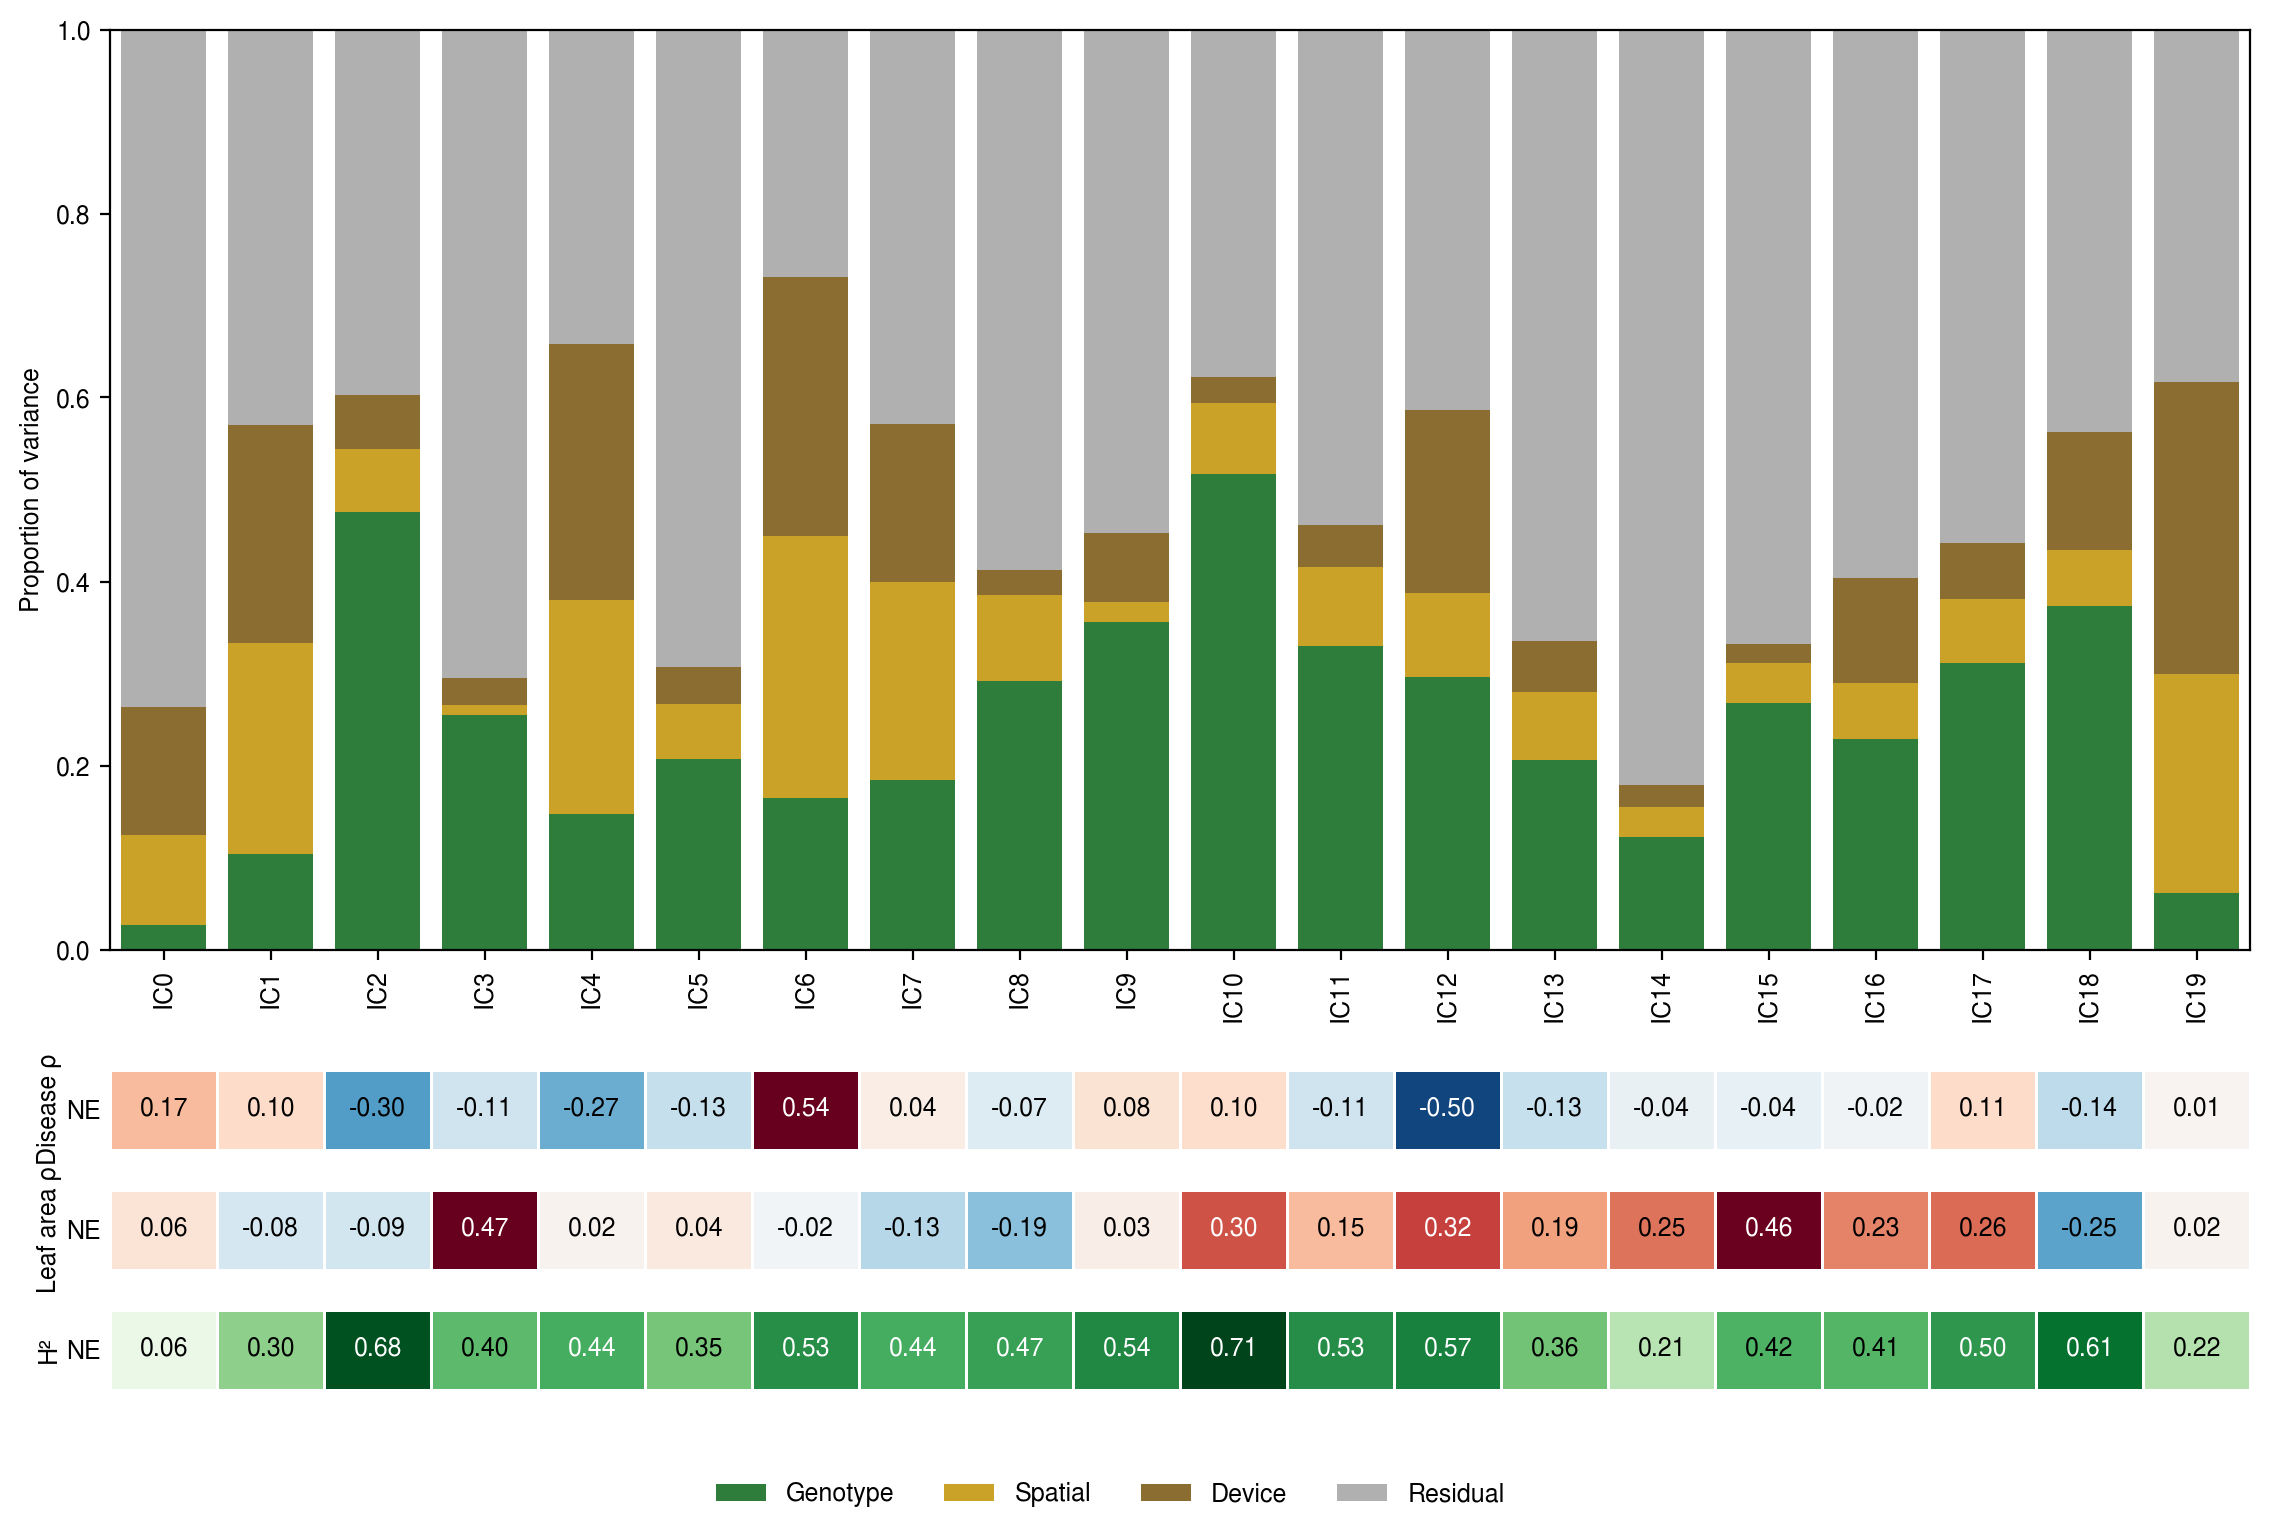

The table this chart was drawn from, first rows:
trait, source, proportion_variance, broad_sense_h2, heritability_method, model
IC0, Genotype, 0.02609, 0.06045, lme4_2.0.1_reml_line_mean, trait ~ log_estimated_leaf_area_scaled +…
IC0, Spatial, 0.09844, 0.06045, lme4_2.0.1_reml_line_mean, trait ~ log_estimated_leaf_area_scaled +…
IC0, Device, 0.1396, 0.06045, lme4_2.0.1_reml_line_mean, trait ~ log_estimated_leaf_area_scaled +…
IC0, Residual, 0.7359, 0.06045, lme4_2.0.1_reml_line_mean, trait ~ log_estimated_leaf_area_scaled +…
IC1, Genotype, 0.1038, 0.3048, lme4_2.0.1_reml_line_mean, trait ~ log_estimated_leaf_area_scaled +…
IC1, Spatial, 0.2293, 0.3048, lme4_2.0.1_reml_line_mean, trait ~ log_estimated_leaf_area_scaled +…
IC1, Device, 0.237, 0.3048, lme4_2.0.1_reml_line_mean, trait ~ log_estimated_leaf_area_scaled +…
IC1, Residual, 0.4299, 0.3048, lme4_2.0.1_reml_line_mean, trait ~ log_estimated_leaf_area_scaled +…
IC2, Genotype, 0.4759, 0.6847, lme4_2.0.1_reml_line_mean, trait ~ log_estimated_leaf_area_scaled +…
IC2, Spatial, 0.06861, 0.6847, lme4_2.0.1_reml_line_mean, trait ~ log_estimated_leaf_area_scaled +…
IC2, Device, 0.05792, 0.6847, lme4_2.0.1_reml_line_mean, trait ~ log_estimated_leaf_area_scaled +…
IC2, Residual, 0.3976, 0.6847, lme4_2.0.1_reml_line_mean, trait ~ log_estimated_leaf_area_scaled +…
IC3, Genotype, 0.2549, 0.3961, lme4_2.0.1_reml_line_mean, trait ~ log_estimated_leaf_area_scaled +…
IC3, Spatial, 0.0109, 0.3961, lme4_2.0.1_reml_line_mean, trait ~ log_estimated_leaf_area_scaled +…
IC3, Device, 0.02902, 0.3961, lme4_2.0.1_reml_line_mean, trait ~ log_estimated_leaf_area_scaled +…
IC3, Residual, 0.7052, 0.3961, lme4_2.0.1_reml_line_mean, trait ~ log_estimated_leaf_area_scaled +…
IC4, Genotype, 0.1468, 0.438, lme4_2.0.1_reml_line_mean, trait ~ log_estimated_leaf_area_scaled +…
IC4, Spatial, 0.2333, 0.438, lme4_2.0.1_reml_line_mean, trait ~ log_estimated_leaf_area_scaled +…
IC4, Device, 0.2781, 0.438, lme4_2.0.1_reml_line_mean, trait ~ log_estimated_leaf_area_scaled +…
IC4, Residual, 0.3418, 0.438, lme4_2.0.1_reml_line_mean, trait ~ log_estimated_leaf_area_scaled +…
IC5, Genotype, 0.2074, 0.3521, lme4_2.0.1_reml_line_mean, trait ~ log_estimated_leaf_area_scaled +…
IC5, Spatial, 0.05951, 0.3521, lme4_2.0.1_reml_line_mean, trait ~ log_estimated_leaf_area_scaled +…
IC5, Device, 0.04041, 0.3521, lme4_2.0.1_reml_line_mean, trait ~ log_estimated_leaf_area_scaled +…
IC5, Residual, 0.6927, 0.3521, lme4_2.0.1_reml_line_mean, trait ~ log_estimated_leaf_area_scaled +…
IC6, Genotype, 0.1646, 0.5264, lme4_2.0.1_reml_line_mean, trait ~ log_estimated_leaf_area_scaled +…
IC6, Spatial, 0.2849, 0.5264, lme4_2.0.1_reml_line_mean, trait ~ log_estimated_leaf_area_scaled +…
IC6, Device, 0.2817, 0.5264, lme4_2.0.1_reml_line_mean, trait ~ log_estimated_leaf_area_scaled +…
IC6, Residual, 0.2688, 0.5264, lme4_2.0.1_reml_line_mean, trait ~ log_estimated_leaf_area_scaled +…
IC7, Genotype, 0.184, 0.4379, lme4_2.0.1_reml_line_mean, trait ~ log_estimated_leaf_area_scaled +…
IC7, Spatial, 0.2153, 0.4379, lme4_2.0.1_reml_line_mean, trait ~ log_estimated_leaf_area_scaled +…
IC7, Device, 0.172, 0.4379, lme4_2.0.1_reml_line_mean, trait ~ log_estimated_leaf_area_scaled +…
IC7, Residual, 0.4287, 0.4379, lme4_2.0.1_reml_line_mean, trait ~ log_estimated_leaf_area_scaled +…
IC8, Genotype, 0.2924, 0.4748, lme4_2.0.1_reml_line_mean, trait ~ log_estimated_leaf_area_scaled +…
IC8, Spatial, 0.09282, 0.4748, lme4_2.0.1_reml_line_mean, trait ~ log_estimated_leaf_area_scaled +…
IC8, Device, 0.02779, 0.4748, lme4_2.0.1_reml_line_mean, trait ~ log_estimated_leaf_area_scaled +…
IC8, Residual, 0.587, 0.4748, lme4_2.0.1_reml_line_mean, trait ~ log_estimated_leaf_area_scaled +…
IC9, Genotype, 0.3561, 0.5413, lme4_2.0.1_reml_line_mean, trait ~ log_estimated_leaf_area_scaled +…
IC9, Spatial, 0.02149, 0.5413, lme4_2.0.1_reml_line_mean, trait ~ log_estimated_leaf_area_scaled +…
IC9, Device, 0.07483, 0.5413, lme4_2.0.1_reml_line_mean, trait ~ log_estimated_leaf_area_scaled +…
IC9, Residual, 0.5476, 0.5413, lme4_2.0.1_reml_line_mean, trait ~ log_estimated_leaf_area_scaled +…
IC10, Genotype, 0.5164, 0.713, lme4_2.0.1_reml_line_mean, trait ~ log_estimated_leaf_area_scaled +…
IC10, Spatial, 0.0774, 0.713, lme4_2.0.1_reml_line_mean, trait ~ log_estimated_leaf_area_scaled +…
IC10, Device, 0.02895, 0.713, lme4_2.0.1_reml_line_mean, trait ~ log_estimated_leaf_area_scaled +…
IC10, Residual, 0.3773, 0.713, lme4_2.0.1_reml_line_mean, trait ~ log_estimated_leaf_area_scaled +…
IC11, Genotype, 0.3304, 0.5267, lme4_2.0.1_reml_line_mean, trait ~ log_estimated_leaf_area_scaled +…
IC11, Spatial, 0.08487, 0.5267, lme4_2.0.1_reml_line_mean, trait ~ log_estimated_leaf_area_scaled +…
IC11, Device, 0.04599, 0.5267, lme4_2.0.1_reml_line_mean, trait ~ log_estimated_leaf_area_scaled +…
IC11, Residual, 0.5388, 0.5267, lme4_2.0.1_reml_line_mean, trait ~ log_estimated_leaf_area_scaled +…
IC12, Genotype, 0.2962, 0.565, lme4_2.0.1_reml_line_mean, trait ~ log_estimated_leaf_area_scaled +…
IC12, Spatial, 0.09145, 0.565, lme4_2.0.1_reml_line_mean, trait ~ log_estimated_leaf_area_scaled +…
IC12, Device, 0.1985, 0.565, lme4_2.0.1_reml_line_mean, trait ~ log_estimated_leaf_area_scaled +…
IC12, Residual, 0.4138, 0.565, lme4_2.0.1_reml_line_mean, trait ~ log_estimated_leaf_area_scaled +…
IC13, Genotype, 0.206, 0.3599, lme4_2.0.1_reml_line_mean, trait ~ log_estimated_leaf_area_scaled +…
IC13, Spatial, 0.07345, 0.3599, lme4_2.0.1_reml_line_mean, trait ~ log_estimated_leaf_area_scaled +…
IC13, Device, 0.05547, 0.3599, lme4_2.0.1_reml_line_mean, trait ~ log_estimated_leaf_area_scaled +…
IC13, Residual, 0.665, 0.3599, lme4_2.0.1_reml_line_mean, trait ~ log_estimated_leaf_area_scaled +…
IC14, Genotype, 0.1225, 0.213, lme4_2.0.1_reml_line_mean, trait ~ log_estimated_leaf_area_scaled +…
IC14, Spatial, 0.03217, 0.213, lme4_2.0.1_reml_line_mean, trait ~ log_estimated_leaf_area_scaled +…
IC14, Device, 0.02376, 0.213, lme4_2.0.1_reml_line_mean, trait ~ log_estimated_leaf_area_scaled +…
IC14, Residual, 0.8215, 0.213, lme4_2.0.1_reml_line_mean, trait ~ log_estimated_leaf_area_scaled +…
... 20 more rows
